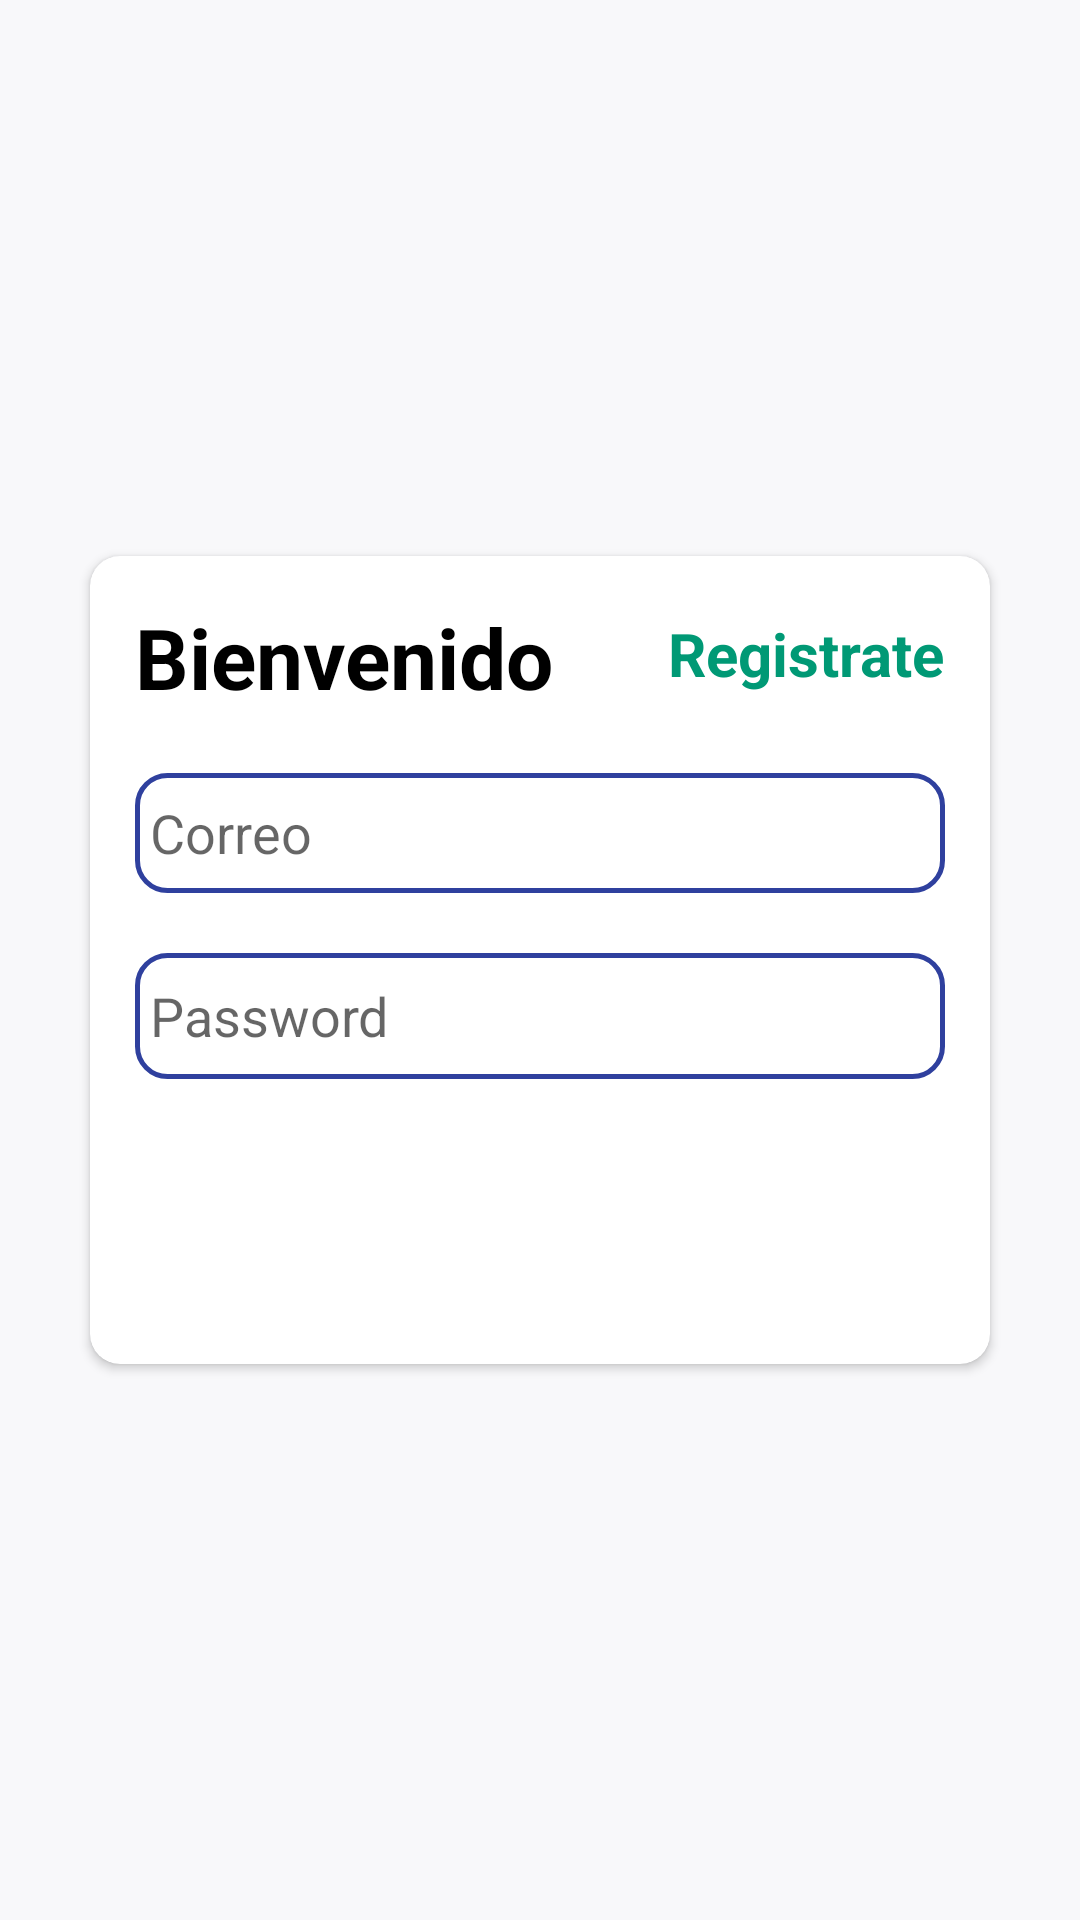

Here is an Android app screen rendered from its layout file. Give the layout XML and the strings, colors and styles it references.
<!-- AndroidManifest.xml: application theme Theme.ProyectoEventosICM -->
<!-- res/layout/activity_main.xml -->
<?xml version="1.0" encoding="utf-8"?>
<LinearLayout xmlns:android="http://schemas.android.com/apk/res/android"
    xmlns:app="http://schemas.android.com/apk/res-auto"
    xmlns:tools="http://schemas.android.com/tools"
    android:layout_width="match_parent"
    android:layout_height="match_parent"
    android:background="#F8F8FA"
    android:gravity="center"
    android:onClick="Login"
    android:orientation="vertical"
    tools:context=".MainActivity">


    <androidx.cardview.widget.CardView
        android:layout_width="match_parent"
        android:layout_height="wrap_content"
        android:layout_marginStart="25dp"
        android:layout_marginEnd="25dp"
        android:elevation="4dp"
        app:cardCornerRadius="10dp"
        app:cardUseCompatPadding="true">


        <LinearLayout
            android:layout_width="match_parent"
            android:layout_height="match_parent"
            android:layout_margin="15dp"
            android:orientation="vertical">

            <RelativeLayout
                android:layout_width="match_parent"
                android:layout_height="wrap_content">

                <TextView
                    android:id="@+id/textView"
                    android:layout_width="wrap_content"
                    android:layout_height="wrap_content"
                    android:text="Bienvenido"
                    android:textColor="@android:color/black"
                    android:textSize="28sp"
                    android:textStyle="bold"


                    />

                <TextView
                    android:id="@+id/txtsignup"
                    android:layout_width="wrap_content"
                    android:layout_height="wrap_content"
                    android:layout_alignParentRight="true"
                    android:layout_marginTop="4dp"
                    android:onClick="Registro"
                    android:text="Registrate"
                    android:textColor="@color/colorPrincipal"
                    android:textSize="20sp"
                    android:textStyle="bold" />
            </RelativeLayout>


            <EditText
                android:id="@+id/txtEmail"
                android:layout_width="match_parent"
                android:layout_height="40dp"
                android:layout_marginTop="20dp"
                android:background="@drawable/textverde"
                android:ems="10"
                android:hint="Correo"
                android:padding="5dp"

                />


            <EditText
                android:id="@+id/txtPass"
                android:layout_width="match_parent"
                android:layout_height="42dp"
                android:layout_marginTop="20dp"
                android:background="@drawable/textverde"
                android:ems="10"
                android:hint="Password"
                android:inputType="textPassword"
                android:padding="5dp" />


            <Button
                android:id="@+id/btn_login"
                style="@style/botonesMenu"
                android:layout_width="match_parent"
                android:layout_height="wrap_content"
                android:layout_marginTop="32dp"
                android:background="@drawable/button"
                android:backgroundTint="#191818"
                android:onClick="Login"
                android:text="Ingresar"
                android:textColor="@android:color/white"
                android:textSize="20dp" />

        </LinearLayout>
    </androidx.cardview.widget.CardView>


</LinearLayout>
<!-- resources referenced by this layout -->
<resources>
  <color name="colorPrincipal">#009975</color>
  <!-- drawable textverde (drawable) -->
  <?xml version="1.0" encoding="utf-8"?>
  <shape xmlns:android="http://schemas.android.com/apk/res/android"
      android:shape="rectangle">
  
      <corners android:radius="10dp"/>
      <stroke
          android:width="5px"
          android:color="#2F409E"
          />
  </shape>
  <style name="botonesMenu" parent="Widget.MaterialComponents.Button">
          <item name="android:backgroundTint">@color/colorPrincipal</item>
      </style>
  <style name="Theme.ProyectoEventosICM" parent="Theme.MaterialComponents.DayNight.NoActionBar">
          
          <item name="colorPrimary">@color/colorPrincipal</item>
          <item name="colorPrimaryVariant">@color/colorPrincipal</item>
          <item name="colorOnPrimary">@color/white</item>
          
          <item name="colorSecondary">@color/teal_200</item>
          <item name="colorSecondaryVariant">@color/teal_700</item>
          <item name="colorOnSecondary">@color/black</item>
          
          <item name="android:statusBarColor" tools:targetApi="l">?attr/colorPrimaryVariant</item>
          
      </style>
  <color name="white">#FFFFFFFF</color>
  <color name="teal_200">#FF03DAC5</color>
  <color name="teal_700">#FF018786</color>
  <color name="black">#FF000000</color>
</resources>
